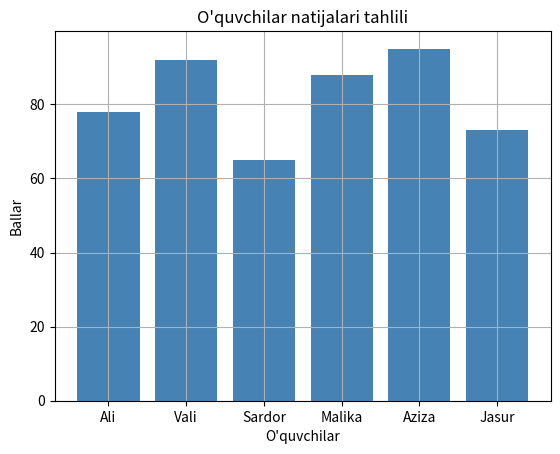

Generate this figure with matplotlib:
import matplotlib.pyplot as plt

ismlar = ["Ali", "Vali", "Sardor", "Malika", "Aziza", "Jasur"]
ballar = [78, 92, 65, 88, 95, 73]

plt.bar(ismlar, ballar, color="steelblue")
plt.title("O'quvchilar natijalari tahlili")
plt.xlabel("O'quvchilar")
plt.ylabel("Ballar")
plt.grid(True)
plt.savefig("oquvchilar_natijasi.png")

eng_yuqori = max(ballar)
eng_past = min(ballar)
ortacha = sum(ballar) / len(ballar)

print(f"Eng yuqori ball: {eng_yuqori} ({ismlar[ballar.index(eng_yuqori)]})")
print(f"Eng past ball: {eng_past} ({ismlar[ballar.index(eng_past)]})")
print(f"O'rtacha ball: {ortacha:.1f}")

print("1. Aziza 95 ball bilan sinfda eng yuqori natijani ko'rsatdi.")
print("2. O'quvchilarning umumiy o'rtacha bali 81.8 ballni tashkil qildi.")

plt.show()
